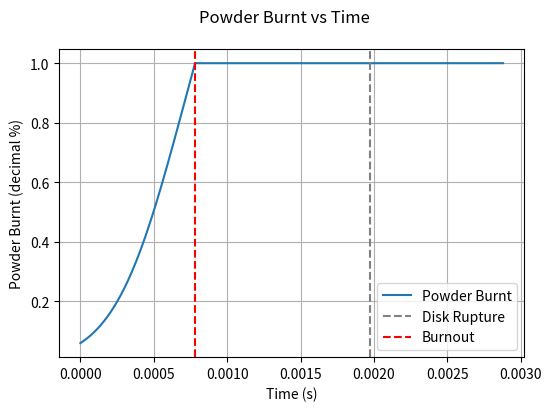
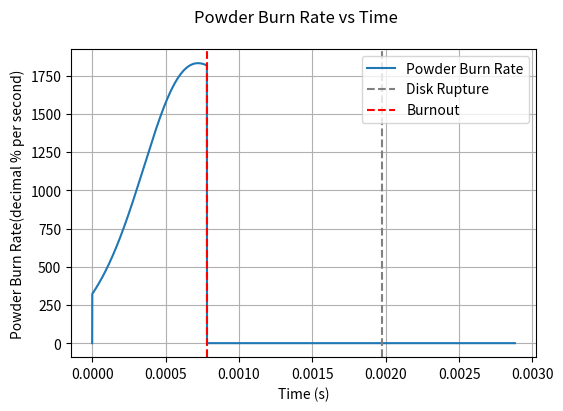
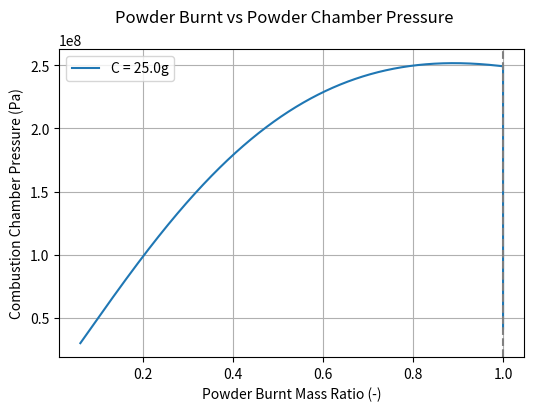
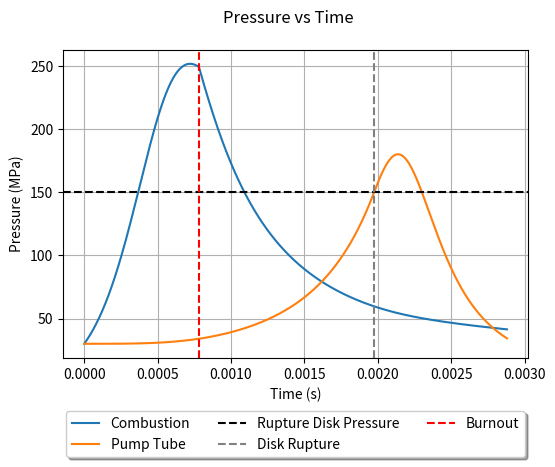
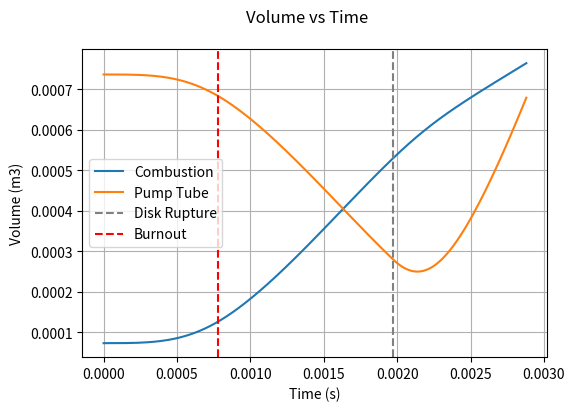
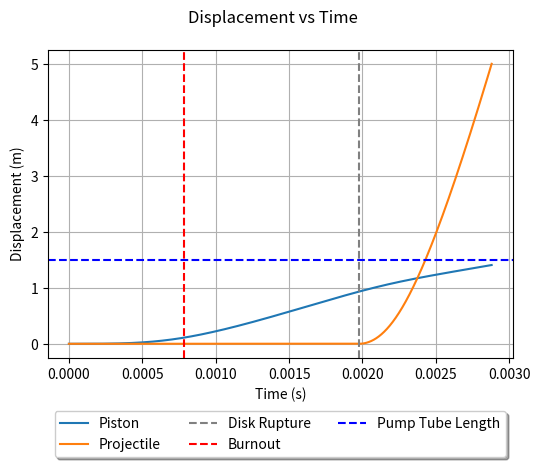
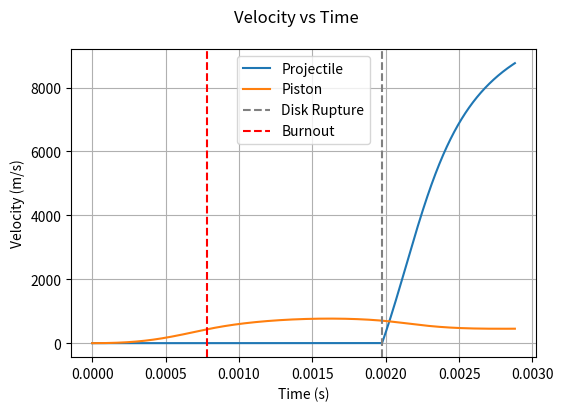

Reproduce these figures in Python, in order.
# -*- coding: utf-8 -*-
"""
Created on Fri Dec  3 11:44:15 2021

To Do:
    x Add burnout element when powder is burnt and stop increasing Z_c and Zr_c
    / Add volume/pressure relations to burnout element
    o Add proper barrel-pump-tube relations to barrel element
        o Implement friction to barrel-pump-tube
        o Fix issue where projectile doesnt accelerate soon enough
    / Add some form of volume tracking to be able to plot volumes of the CVs
    o Add acceleration graphs
    o Fix where all the random global variables are and make it less janky
    o Find a reasonable value for friction
    o Add some form of rifling losses - kinetic energy losses maybe be negligible
    x Add legend for vertical lines
    o Check piston is slower than speed of sound in helium

o = to do
/ = partially done
x = done

[redacted]
"""
import numpy as np
from matplotlib import pyplot as plt
import math

plt.rcParams['figure.figsize'] = [6, 4]
plt.rcParams['figure.dpi'] = 250


# COMBUSTION CHAMBER VALUES
D_c = 25e-3                     # Diameter of the Combustion Chamber
L0_c = 150e-3                    # Length of the Combustion Chamber
P0_c = 100e3                    # Initial pressure in the Combustion Chamber (before detonation)
C = 25e-3                       # Charge Mass 5 to 20 g

gamma_c = 1.2238                # γ Gamma for the combustion products

BR_exp = 0.81837                # BURN RATE Exponent
u1 = 3.102e-8                   # Burning Rate Constant
e1 = 1.27e-4                    # Propellant half web size - assumes hollow cylindrical powder
R1 = u1 / e1                    # Experimentally determined Burn Rate Coefficient
density_propel = 1.6e3          # δ Propellant Density
ForceConst_propel = 1.159e6     # λ Propellant Force Constant
CoVolume_propel = 0.8e-3        # η Propellant Co-Volum
V0_c = L0_c * math.pi * (D_c / 2)**2

# PISTON VALUES
D_pis = 25e-3            # Diameter of piston
m_pis = 110e-3          # Mass of the piston
mu_static_pis = 0       # Coefficient of friction for the piston against the pump tube
mu_dynamic_pis = 0
allowPistonRearward = False

# PUMP TUBE VALUES
P0_pt = 30e6       # Initial pressure in the pump tube (ahead of the piston)
L0_pt = 1.5        # Length of the pump tube
D_pt = D_pis        # Diameter of the pump tube
gamma_lg = 1.66     # Gamma for the light gas

# RUPTURE DISK VALUES
P_rupt = 150e+6  # Pressure at which the rupture disk ruptures

# BARREL VALUES
L_b = 5           # Length of the barrel
D_b = 12.7e-3       # Diameter of the barrel
P0_b = 133          # Initial upstream pressure in the barrel

# IMPACT CHAMBER
gamma_ic = 1.4      # Gamma for the (near vaccum) gas in the impact chamber
V_ic = 1

# PROJECTILE & SABOT VALUES
m_pr = 1e-3    # Projectile mass
m_sb = .45e-3        # Sabot Mass0.47e-3
mu_sb = 0     # Sabot Friction coeff.

# SIMULATION DETAILS
delta_t = 1e-7  # Time step length

# Calculating areas from diameters
A_c = np.pi * (D_c / 2)**2
A_pt = np.pi * (D_pt / 2)**2
V0_pt = A_pt * L0_pt
A_b = np.pi * (D_b / 2)**2
A_pis = np.pi * (D_pis / 2)**2

# Some global variables because im a bad programmer
t_burnout = 0
n_burnout = 0

# | COMBUSTION |   PISTON   | RUPTURE DISK | PROJECTILE |
# |    _c      | _c/_pis/_pt|     _rup     |    _pr     |

# _c   = combustion
# _pis = piston
# _pt  = pump tube
# _b   = barrel
# _bpt = barrel - pump-tube
# _pr  = projectile
# _sb  = sabot

# t = time
# T = temperature
# P = Pressure
# v = velocity
# V = Volume
# a = acceleration
# x = displacement


def DoIt(A_c=A_c, L0_c=L0_c, P0_c=P0_c, gamma_c=gamma_c, A_pis=A_pis,
         mu_static_pis=mu_static_pis, mu_dynamic_pis=mu_dynamic_pis,
         P0_pt=P0_pt, L0_pt=L0_pt, A_pt=A_pt, P_rupt=P_rupt, L_b=L_b,
         D_b=D_b, P0_b=P0_b, gamma_lg=gamma_lg, m_pr=m_pr, m_sb=m_sb,
         mu_sb=mu_sb, gamma_ic=gamma_ic, V_ic=V_ic, delta_t=delta_t):
    # DEFINING ARRAYS
    global n_array, t_array, x_pis_array, x_pr_array, n_disk_rupture, P_c_array, \
        v_pis_array, v_pr_array, P_pt_array, Z_c_array, t_disk_rupture, \
        Zr_c_array, n_burnout, t_burnout, V_c_array, V_pt_array, S,\
        a_pis_array, a_pr_array

    P_pt_array = [P0_pt]        # PUMP TUBE Pressure Ahead of Piston
    P_b_array = [P0_b]          # BARREL PRESSURE Behind the projectile
    x_pis_array = [0]           # PISTON DISPLACEMENT from initial position
    x_pr_array = [0]            # PROJECTILE DISPLACEMENT from initial position
    v_pis_array = [0]           # PISTON VELOCITY
    v_pr_array = [0]            # PROJECTILE VELOCITY
    a_pis_array = [0]           # PISTON ACCELERATION
    a_pr_array = [0]            # PROJECTILE ACCELERATION
    V_c_array = [V0_c]          # PISTON/COMB. VOLUME of chamber
    V_pt_array = [V0_pt]        # PISTON/BARREL VOLUME behind projectile
    n_array = []                # Counts the time step number
    t_array = []                # Holds the time step value

    # COMBUSTION CHAMBER
    P_c_array = [P0_pt]  # Combustion chamber pressure array, starts with pressure for now
    Zr_c_array = [0]
    Z0_br = P0_pt * (V0_c - C / density_propel) / (C * (ForceConst_propel + P0_pt * (CoVolume_propel - 1 / density_propel)))
    Z_c_array = [Z0_br]          # POWDER BURN Decimal - may need to start at z0

    # Event BOOLEANS and Values
    global diskBroken, diskJustBroken, burnoutTF, n_burnout, t_burnout
    diskBroken = False
    diskJustBroken = True

    def combustElement(S):
        """ Handles the current pressure in the combustion chamber.
        Current time drives the initial expansion and increase in pressure.
        Position of piston drives the decrease in pressure due to expansion.
        Burn starts from Z0, the amount of charge burnt to reach a pressure
        equal the pressure in the pump tube ahead of the piston
        """
        dz_dt = R1 * P_c_array[-1]**BR_exp                  # Burn Rate
        Z_cur = Z_c_array[-1] + delta_t * dz_dt             # Current Burnt decimal %
        Z_c_array.append(Z_cur)                             # Append to Powder Burn array
        Zr_c_array.append(dz_dt)                            # Append current Burn Rate

        if len(x_pis_array) == 1:
            dx = 0                    # If this is the first value then dx is 0
        else:
            dx = x_pis_array[-2] - x_pis_array[-1]        # Calculate the previous movement in piston to find work done

        S = S + dx * P_pt_array[-1]                         # Work done on piston (energy removed from gas)
        # Combustion Pressure using energy balance between internal, work done and PV
        P_c = (ForceConst_propel * C * Z_cur - (gamma_c - 1) * (m_pis / 2 * v_pis_array[-1]**2 + A_c * S)) \
            / (V0_c + A_c * x_pis_array[-1] - C / density_propel - (CoVolume_propel - 1 / density_propel) * C * Z_cur)

        P_c_array.append(P_c)                               # Append the Combustion Pressure
        V_c = A_pis * (L0_c + x_pis_array[-1])              # Calculate the Volume of the Combustion Chamber for this time step
        V_c_array.append(V_c)

    def setBurnoutValues():
        """ One time function that sets the values for the combustion chamber
        pressures, volumes at the time and step that Z_c exceeds 1
        """
        global n_burnout, t_burnout, Vbo_c, Pbo_c
        n_burnout = n_array[-1]
        t_burnout = t_array[-1]
        Vbo_c = V_c_array[-1]
        Pbo_c = P_c_array[-1]

    def burnoutElement():
        """ Handles the combustion chamber pressures once burnout has occured
        """
        Z_c_array.append(1)
        Zr_c_array.append(0)
        V_c_old = V_c_array[-1]
        V_c_new = A_pis * (L0_c + x_pis_array[-1])  # Calculate the Volume of the Combustion Chamber for this time step
        V_c_array.append(V_c_new)

        P_c_old = P_c_array[-1]
        P_c_new = P_c_old * V_c_old / V_c_new
        P_c_array.append(P_c_new)

    def pistonElement():
        """ Handles a single time step element of the piston along the
        pump tube.
        """
        delta_P = P_c_array[-1] - P_pt_array[-1]                                # Identify the Pressure Differential across Piston
        F_pressure = delta_P * A_pis                                              # Identify the pressure force on piston

        # Check if we need to consider static or dynamic friction -------------
        if v_pis_array[-1] == 0:                                                # Static or Dynamic friction - are we stationary
            F_fric = mu_static_pis                                              # Calculate Static Friction
            F_res = (abs(F_pressure) - abs(F_fric)) * (F_pressure / abs(F_pressure))  # Calculate the resultant force with friction opposing it
            if abs(F_pressure) > F_fric:                                        # Will pressure force overcome the friction force?
                a_pis = F_res / m_pis                                             # Calculate acceleration from resultance force
            else:
                a_pis = 0                                                       # If pressure cant overcome static friction then acceleration is 0
        else:
            F_fric = mu_dynamic_pis
            F_res = (abs(F_pressure) - abs(F_fric)) * (F_pressure / abs(F_pressure))  # Calculate the resultant force with friction opposing it
            a_pis = F_res / m_pis                                                 # Calculate the acceleration of the piston

        # Check if were at the backstop ---------------------------------------
        if allowPistonRearward == False and x_pis_array[-1] <= 0 and a_pis < 0:
            # Check if the piston is against the backstop and dont allow it to accelerate rearward
            a_pis_array.append(0)                                               # Acceleration is 0
            v_pis_array.append(0)                                               # Velocity of piston is 0
            x_pis_array.append(x_pis_array[-1])                                 # Displacement of the piston remains the same
        else:
            # Resultant force is forward
            v_pis = v_pis_array[-1] + a_pis * delta_t
            x_pis = v_pis_array[-1] * delta_t + 0.5 * a_pis * (delta_t**2) + x_pis_array[-1]
            a_pis_array.append(a_pis)
            v_pis_array.append(v_pis)
            x_pis_array.append(x_pis)

        V_pt = (L0_pt - x_pis_array[-1]) * A_pis
        V_pt_array.append(V_pt)
        P_pt = P_pt_array[-1] * np.power(V_pt_array[-2] / V_pt_array[-1], gamma_lg)
        P_pt_array.append(P_pt)

    def barrelElement():
        """ Handles the pressure and movement of the pump-tube / barrel combo
        Does not handle the pressure of the combustion chamber pre or post
        burnout
        ---------------- ΔP_pis -> Δx_pis -> P_bpt (P_pt) -> ΔP_pr -> Δx_pr -------------------
        1) Calculate the delta P across the piston using the previous
            steps pressures
        2) Calculate the new pump tube barrel pressure
        3) Calculate the acceleration of the projectile and the new position at
            the end of the time step due to the new pressure differential
        """
        # Piston Pressure differential and movement ---------------------------
        delta_P_pis = P_c_array[-1] - P_pt_array[-1]                                # Identify the Pressure Differential across Piston
        F_pressure = delta_P_pis * A_pis                                              # Identify the pressure force on piston

        # Check if we need to consider static or dynamic friction -------------
        if v_pis_array[-1] == 0:                                                # Static or Dynamic friction - are we stationary
            F_fric = mu_static_pis                                              # Calculate Static Friction
            F_res = (abs(F_pressure) - abs(F_fric)) * (F_pressure / abs(F_pressure))  # Calculate the resultant force with friction opposing it
            if abs(F_pressure) > F_fric:                                        # Will pressure force overcome the friction force?
                a_pis = F_res / m_pis                                             # Calculate acceleration from resultance force
            else:
                a_pis = 0                                                       # If pressure cant overcome static friction then acceleration is 0
        else:
            F_fric = mu_dynamic_pis
            F_res = (abs(F_pressure) - abs(F_fric)) * (F_pressure / abs(F_pressure))  # Calculate the resultant force with friction opposing it
            a_pis = F_res / m_pis                                                 # Calculate the acceleration of the piston

        # Check if were at the backstop ---------------------------------------
        if allowPistonRearward == False and x_pis_array[-1] <= 0 and a_pis < 0:
            # Check if the piston is against the backstop and dont allow it to accelerate rearward
            a_pis_array.append(0)                                               # Acceleration is 0
            v_pis_array.append(0)                                               # Velocity of piston is 0
            x_pis_array.append(x_pis_array[-1])                                 # Displacement of the piston remains the same
        else:
            # Resultant force is forward
            v_pis = v_pis_array[-1] + a_pis * delta_t
            x_pis = v_pis_array[-1] * delta_t + 0.5 * a_pis * (delta_t**2) + x_pis_array[-1]
            a_pis_array.append(a_pis)
            v_pis_array.append(v_pis)
            x_pis_array.append(x_pis)

        # Volume of barrel-pump-tube
        V_pt = (L0_pt - x_pis_array[-1]) * A_pis
        V_b = A_b * x_pr_array[-1]
        V_bpt = V_pt + V_b
        V_pt_array.append(V_bpt)

        # Pressure of barrel-pump-tube
        P_bpt = P_pt_array[-1] * np.power(V_pt_array[-2] / V_pt_array[-1], gamma_lg)
        P_pt_array.append(P_bpt)

        # Movement of Sabot/Projectile
        delta_P_pr = P_pt_array[-1] - P_b_array[-1]
        F_pressure = delta_P_pr * A_b
        F_fric = mu_sb
        F_res = F_pressure - F_fric
        a_pr = F_res / (m_pr + m_sb)
        a_pr_array.append(a_pr)
        v_pr = v_pr_array[-1] + a_pr * delta_t
        x_pr = v_pr_array[-1] * delta_t + 0.5 * a_pr * (delta_t**2) + x_pr_array[-1]
        v_pr_array.append(v_pr)
        x_pr_array.append(x_pr)

    # Running the Discrete Model ----------------------------------------------
    i = 0
    n_array.append(i)
    t_array.append(i * delta_t)
    S = 0
    while x_pr_array[-1] < L_b:
        if P_pt_array[-1] < P_rupt and diskBroken == False:     # Check if pressure has exceeded rupture pressure
            # Disk unbroken, just the pump tube
            if Z_c_array[-1] < 1:
                combustElement(S)                               # Combustion Element
            else:
                if n_burnout == 0:
                    setBurnoutValues()
                burnoutElement()                                # Burnout Element
            pistonElement()                                     # Piston Element
            x_pr_array.append(0)
            v_pr_array.append(0)
            a_pr_array.append(0)

        elif diskJustBroken == True:                            # Disk has just been broken
            # Disk broken - pump tube and sabot dynamics
            diskBroken = True                                   # Disk has just been broken
            diskJustBroken = False
            n_disk_rupture = n_array[-1]                        # Set disk rupture time values
            t_disk_rupture = t_array[-1]

            if Z_c_array[-1] < 1:
                combustElement(S)                               # Combustion Element
            else:
                if n_burnout == 0:
                    setBurnoutValues()
                burnoutElement()                                # Burnout Element
            barrelElement()                                     # Barrel Element
        else:
            # Disk broken- pump tube and sabot dynamics
            if Z_c_array[-1] < 1:
                combustElement(S)                               # Combust Element
            else:
                if n_burnout == 0:
                    setBurnoutValues()
                burnoutElement()                                # Burnout Element
            barrelElement()                                     # Barrel Element

        i += 1
        n_array.append(i)
        t_array.append(i * delta_t)

        if i * delta_t > .01:                 # If projectile hasnt left the barrel after .5 seconds then something is wrong
            n_disk_rupture = 0
            t_disk_rupture = 0
            print('Projectile failed to leave the barrel. Rupture disk pressure was probably not exceeded.')
            break

    print('Projectile Exit Velocity = ', round(v_pr_array[-1], 3), 'mps')
    print('Exit at t = {} (n = {})'.format(t_array[-1], n_array[-1]))
    print('Peak Piston Velocity =     ', round(max(v_pis_array), 3), 'mps')
    print('Maximum P_c : ', round(max(P_c_array) / 1e6, 3), 'MPa')
    print('Maximum P_pt: ', round(max(P_pt_array) / 1e6, 3), 'MPa')
    print('Disk Ruptured after: {}s (n = {})'.format(t_disk_rupture, n_disk_rupture))
    if n_burnout == 0:
        print('Burnout did not occur, projectile exited when burn ratio was {}'.format(round(Z_c_array[-1], 4)))
    else:
        print('Burnout after: {}s (n = {})'.format(t_burnout, n_burnout))
    return n_array, t_array, x_pis_array, x_pr_array, n_disk_rupture, P_c_array


data = DoIt()  # Data format: n_array, t_array, x_pis_array, x_p_array, n_disk_rupture, P_c_array

# ------------------------------- New Plot ------------------------------------
fig_Block = plt.figure()
ax_Block = fig_Block.add_subplot()
ax_Block.set_facecolor("yellow")
text_kwargs = dict(ha='center', va='center', fontsize=50, color='k')
ax_Block.text(.5, .5, 'NEW RUN', **text_kwargs)
# -----------------------------------------------------------------------------

# ---------------------------- Burn-Time Plots --------------------------------
fig_BT = plt.figure()               # Create Figure
fig_BT.suptitle('Powder Burnt vs Time')  # Set Figure Title
ax_BT = fig_BT.add_subplot()        # Add axes to figure

ax_BT.set_xlabel('Time (s)')        # Set x label
ax_BT.set_ylabel('Powder Burnt (decimal %)')   # Set y label
# Apply a grid to plot area
# Plot Velocities with time
ax_BT.plot(t_array[0:len(Z_c_array)], Z_c_array, label='Powder Burnt')
ax_BT.grid()                        # Apply a grid to plot area
ax_BT.axvline(t_disk_rupture, color='grey', linestyle='--', label='Disk Rupture')
ax_BT.axvline(t_burnout, color='red', linestyle='--', label='Burnout')
ax_BT.legend()                      # Enable Legends
# -----------------------------------------------------------------------------

# ------------------------- BurnRate-Time Plots -------------------------------
fig_BrT = plt.figure()               # Create Figure
fig_BrT.suptitle('Powder Burn Rate vs Time')  # Set Figure Title
ax_BrT = fig_BrT.add_subplot()        # Add axes to figure

ax_BrT.set_xlabel('Time (s)')        # Set x label
ax_BrT.set_ylabel('Powder Burn Rate(decimal % per second)')   # Set y label
# Apply a grid to plot area
# Plot Velocities with time
ax_BrT.plot(t_array[0:len(Zr_c_array)], Zr_c_array, label='Powder Burn Rate')
ax_BrT.grid()                        # Apply a grid to plot area
ax_BrT.axvline(t_disk_rupture, color='grey', linestyle='--', label='Disk Rupture')
ax_BrT.axvline(t_burnout, color='red', linestyle='--', label='Burnout')
ax_BrT.legend()                      # Enable Legends
# -----------------------------------------------------------------------------

# ---------- Propellant Burnt vs Powder Chamber Pressure ----------------------
fig_BP = plt.figure()               # Create Figure
fig_BP.suptitle('Powder Burnt vs Powder Chamber Pressure')  # Set Figure Title
ax_BP = fig_BP.add_subplot()        # Add axes to figure

ax_BP.set_xlabel('Powder Burnt Mass Ratio (-)')        # Set x label
ax_BP.set_ylabel('Combustion Chamber Pressure (Pa)')   # Set y label
# Apply a grid to plot area
# Plot Velocities with time
ax_BP.plot(Z_c_array, P_c_array, label='C = {}g'.format(C * 1e3))
ax_BP.grid()                        # Apply a grid to plot area
ax_BP.legend()                      # Enable Legends
ax_BP.axvline(Z_c_array[n_disk_rupture], color='grey', linestyle='--', label='Disk Rupture')
# -----------------------------------------------------------------------------

# ------------------------ Pressure-Time Plots --------------------------------
fig_PT = plt.figure()               # Create Figure
fig_PT.suptitle('Pressure vs Time')  # Set Figure Title
ax_PT = fig_PT.add_subplot()        # Add axes to figure
# ax_PT.set_yscale('log')             # Use logarithmic Y scale

ax_PT.set_xlabel('Time (s)')        # Set x label
ax_PT.set_ylabel('Pressure (MPa)')   # Set y label

# Plot Pressures with time
P_c_MPa = [P / 1e6 for P in P_c_array]
P_pt_MPa = [P / 1e6 for P in P_pt_array]
ax_PT.plot(t_array, P_c_MPa, label='Combustion')
ax_PT.plot(t_array, P_pt_MPa, label='Pump Tube')
ax_PT.grid()                        # Apply a grid to plot area
ax_PT.axhline(y=P_rupt / 1e6, color='k', linestyle='--', label='Rupture Disk Pressure')
ax_PT.axvline(t_disk_rupture, color='grey', linestyle='--', label='Disk Rupture')
ax_PT.axvline(t_burnout, color='red', linestyle='--', label='Burnout')
ax_PT.legend(loc='upper center', bbox_to_anchor=(0.5, -0.15),
             fancybox=True, shadow=True, ncol=3)    # Enable Legends
# -----------------------------------------------------------------------------

# ------------------------ Volume-Time Plots --------------------------------
fig_VT = plt.figure()               # Create Figure
fig_VT.suptitle('Volume vs Time')  # Set Figure Title
ax_VT = fig_VT.add_subplot()        # Add axes to figure

ax_VT.set_xlabel('Time (s)')        # Set x label
ax_VT.set_ylabel('Volume (m3)')   # Set y label

# Plot Volumes with time
ax_VT.plot(t_array, V_c_array, label='Combustion')
ax_VT.plot(t_array, V_pt_array, label='Pump Tube')
ax_VT.grid()                        # Apply a grid to plot area
ax_VT.axvline(t_disk_rupture, color='grey', linestyle='--', label='Disk Rupture')
ax_VT.axvline(t_burnout, color='red', linestyle='--', label='Burnout')
ax_VT.legend()                      # Enable Legends
# -----------------------------------------------------------------------------

# ------------------------ Displacement-Time Plots ----------------------------
fig_DT = plt.figure()               # Create Figure
fig_DT.suptitle('Displacement vs Time')     # Set Figure Title
ax_DT = fig_DT.add_subplot()        # Add axes to figure

ax_DT.set_xlabel('Time (s)')        # Set x label
ax_DT.set_ylabel('Displacement (m)')   # Set y label

# Plot Displacements with time
ax_DT.plot(t_array, x_pis_array, label='Piston')
ax_DT.plot(t_array[0:len(x_pr_array)], x_pr_array, label='Projectile')
ax_DT.grid()                        # Apply a grid to plot area
ax_DT.axvline(t_disk_rupture, color='grey', linestyle='--', label='Disk Rupture')
ax_DT.axvline(t_burnout, color='red', linestyle='--', label='Burnout')
ax_DT.axhline(L0_pt, color='blue', linestyle='--', label='Pump Tube Length')
ax_DT.legend(loc='upper center', bbox_to_anchor=(0.5, -0.15),
             fancybox=True, shadow=True, ncol=3)    # Enable Legends
# -----------------------------------------------------------------------------

# ------------------------ Velocity-Time Plots --------------------------------
fig_vT = plt.figure()               # Create Figure
fig_vT.suptitle('Velocity vs Time')  # Set Figure Title
ax_vT = fig_vT.add_subplot()        # Add axes to figure

ax_vT.set_xlabel('Time (s)')        # Set x label
ax_vT.set_ylabel('Velocity (m/s)')   # Set y label
# Apply a grid to plot area
# Plot Velocities with time
ax_vT.plot(t_array, v_pr_array, label='Projectile')
ax_vT.plot(t_array, v_pis_array, label='Piston')
ax_vT.grid()                        # Apply a grid to plot area
ax_vT.axvline(t_disk_rupture, color='grey', linestyle='--', label='Disk Rupture')
ax_vT.axvline(t_burnout, color='red', linestyle='--', label='Burnout')
ax_vT.legend()                      # Enable Legends
# -----------------------------------------------------------------------------
"""
# ------------------------ Acceleration-Time Plots ----------------------------
fig_aT = plt.figure()               # Create Figure
fig_aT.suptitle('Acceleration vs Time')  # Set Figure Title
ax_aT = fig_aT.add_subplot()        # Add axes to figure

ax_aT.set_xlabel('Time (s)')        # Set x label
ax_aT.set_ylabel('Acceleration (m/s^2)')   # Set y label
# Apply a grid to plot area
# Plot Velocities with time
ax_aT.plot(t_array, a_pr_array, label='Projectile')
ax_aT.plot(t_array, a_pis_array, label='Piston')
ax_aT.grid()                        # Apply a grid to plot area
ax_aT.axvline(t_disk_rupture, color='grey', linestyle='--', label='Disk Rupture')
ax_aT.axvline(t_burnout, color='red', linestyle='--', label='Burnout')
ax_aT.legend()                      # Enable Legends
# -----------------------------------------------------------------------------
"""
